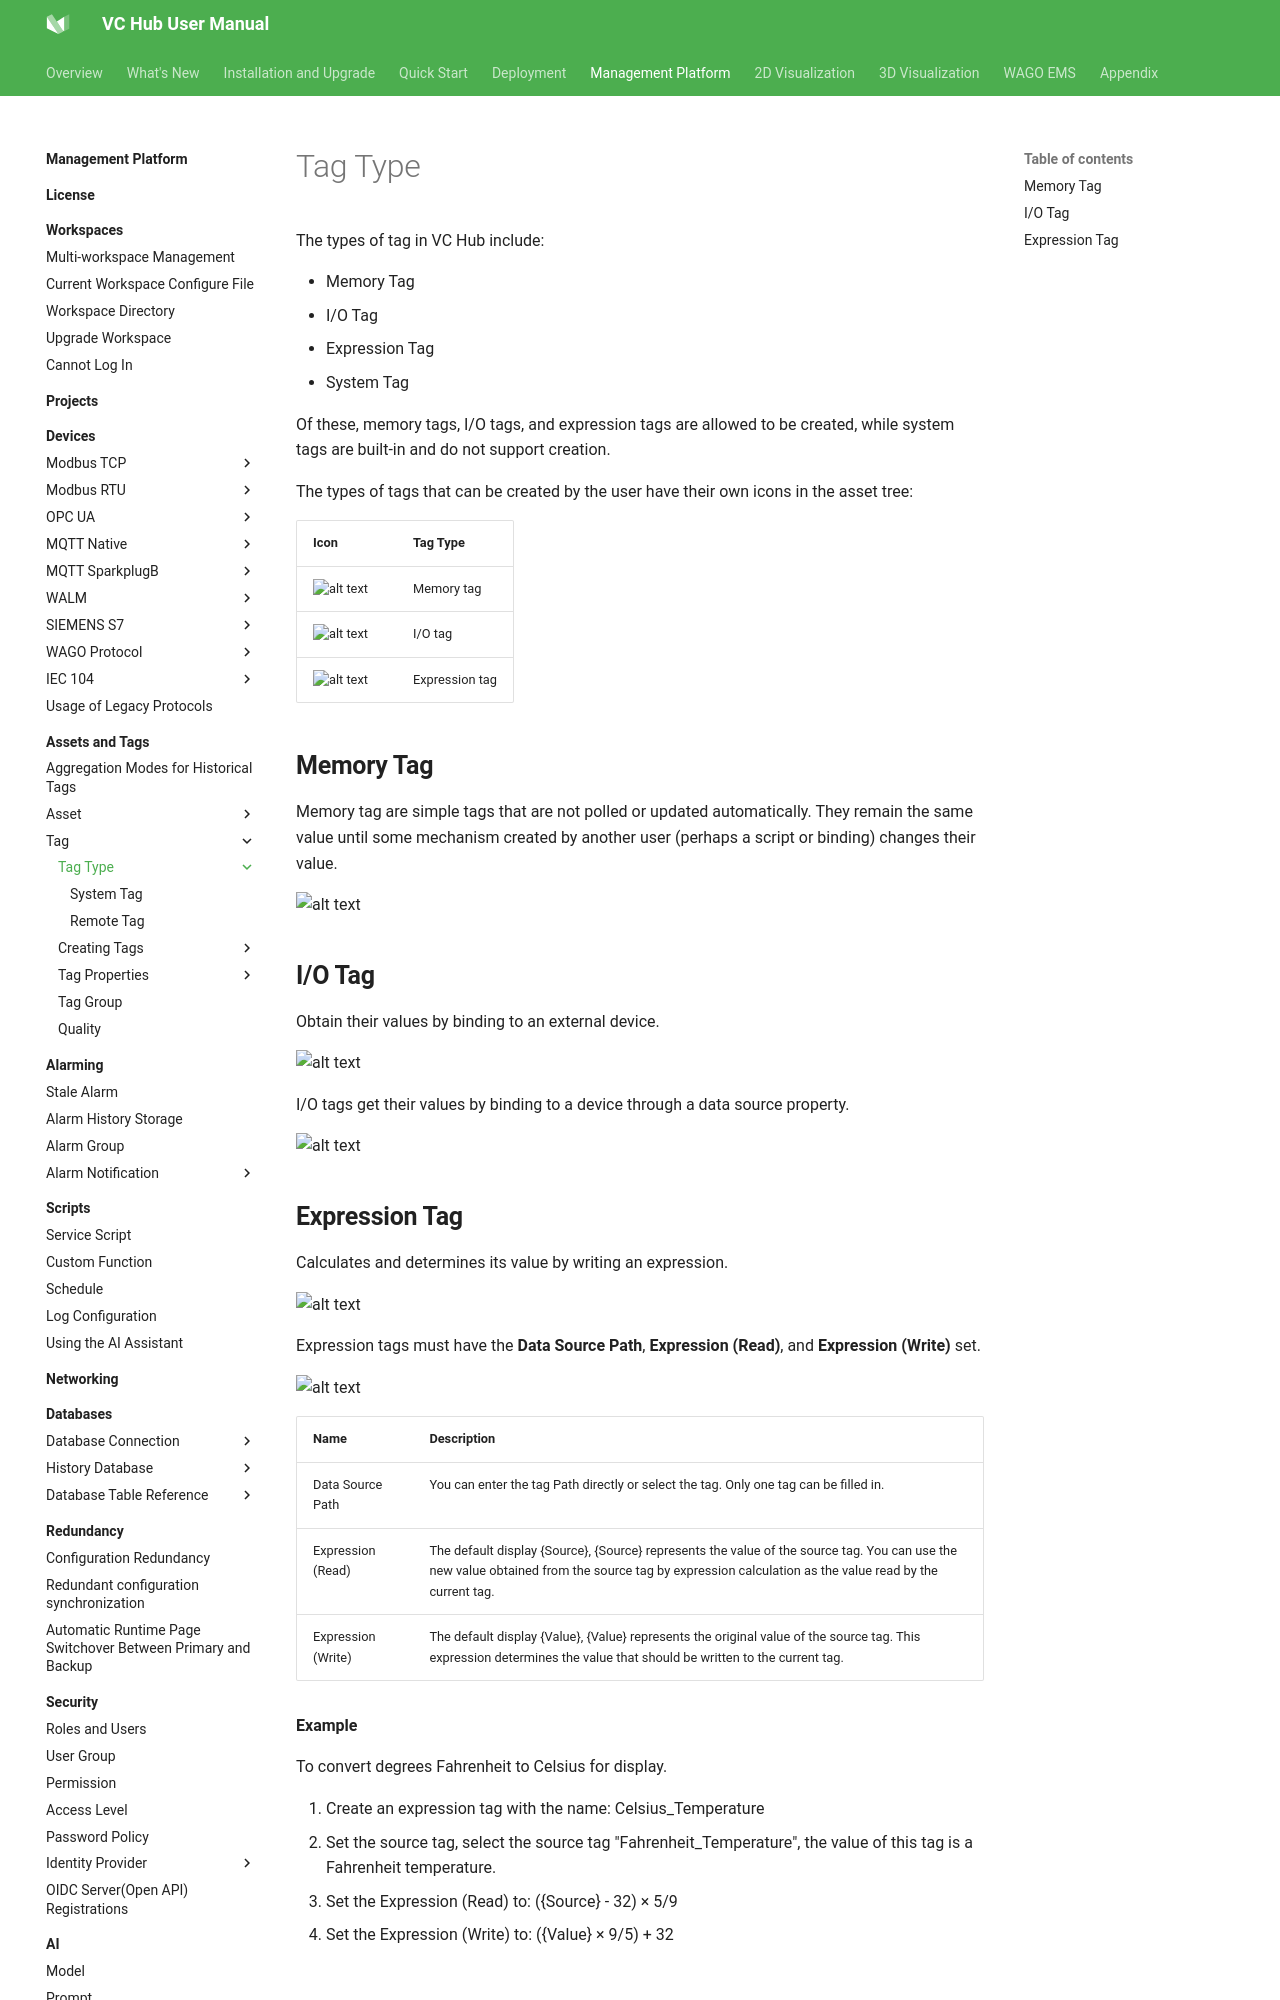

repository: mm-zzg/vchub-en-v52 · page: management-platform/assets-and-tags/tag/tag-type/index.html · generator: mkdocs

# Tag Type

The types of tag in VC Hub include:

- Memory Tag
- I/O Tag
- Expression Tag
- System Tag

Of these, memory tags, I/O tags, and expression tags are allowed to be created, while system tags are built-in and do not support creation.

The types of tags that can be created by the user have their own icons in the asset tree:

| Icon   | Tag Type       |
|------|----------------|
| ![alt text](1.png) | Memory tag     |
| ![alt text](2.png) | I/O tag        |
| ![alt text](3.png) | Expression tag |

## **Memory Tag**

Memory tag are simple tags that are not polled or updated automatically. They remain the same value until some mechanism created by another user (perhaps a script or binding) changes their value.

![alt text](4.png)

## **I/O Tag**

Obtain their values by binding to an external device.

![alt text](5.png)

 I/O tags get their values by binding to a device through a data source property.

![alt text](6.png)
